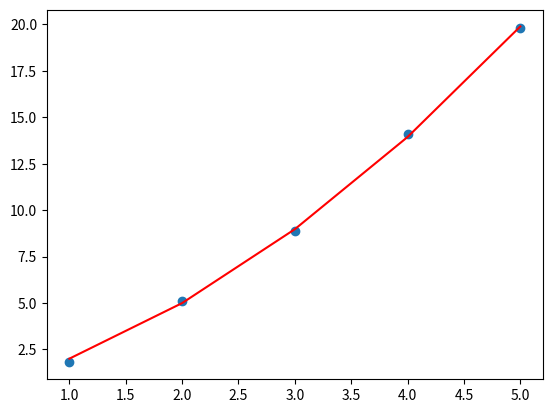

Reproduce this figure in Python.
import matplotlib.pyplot as plt
import numpy as np
from scipy.optimize import curve_fit

# Define the observations
x = np.array([1, 2, 3, 4, 5])
y = np.array([1.8, 5.1, 8.9, 14.1, 19.8])


# Define the function to fit
def least_squares(x, a, b):
    return a * x + b * x ** 2


# Fit the curve
params, _ = curve_fit(least_squares, x, y)

# Print the results
print("a =", params)
print("b =", params)
plt.scatter(x, y)
plt.plot(x, least_squares(x, *params), 'r-')
plt.show()
